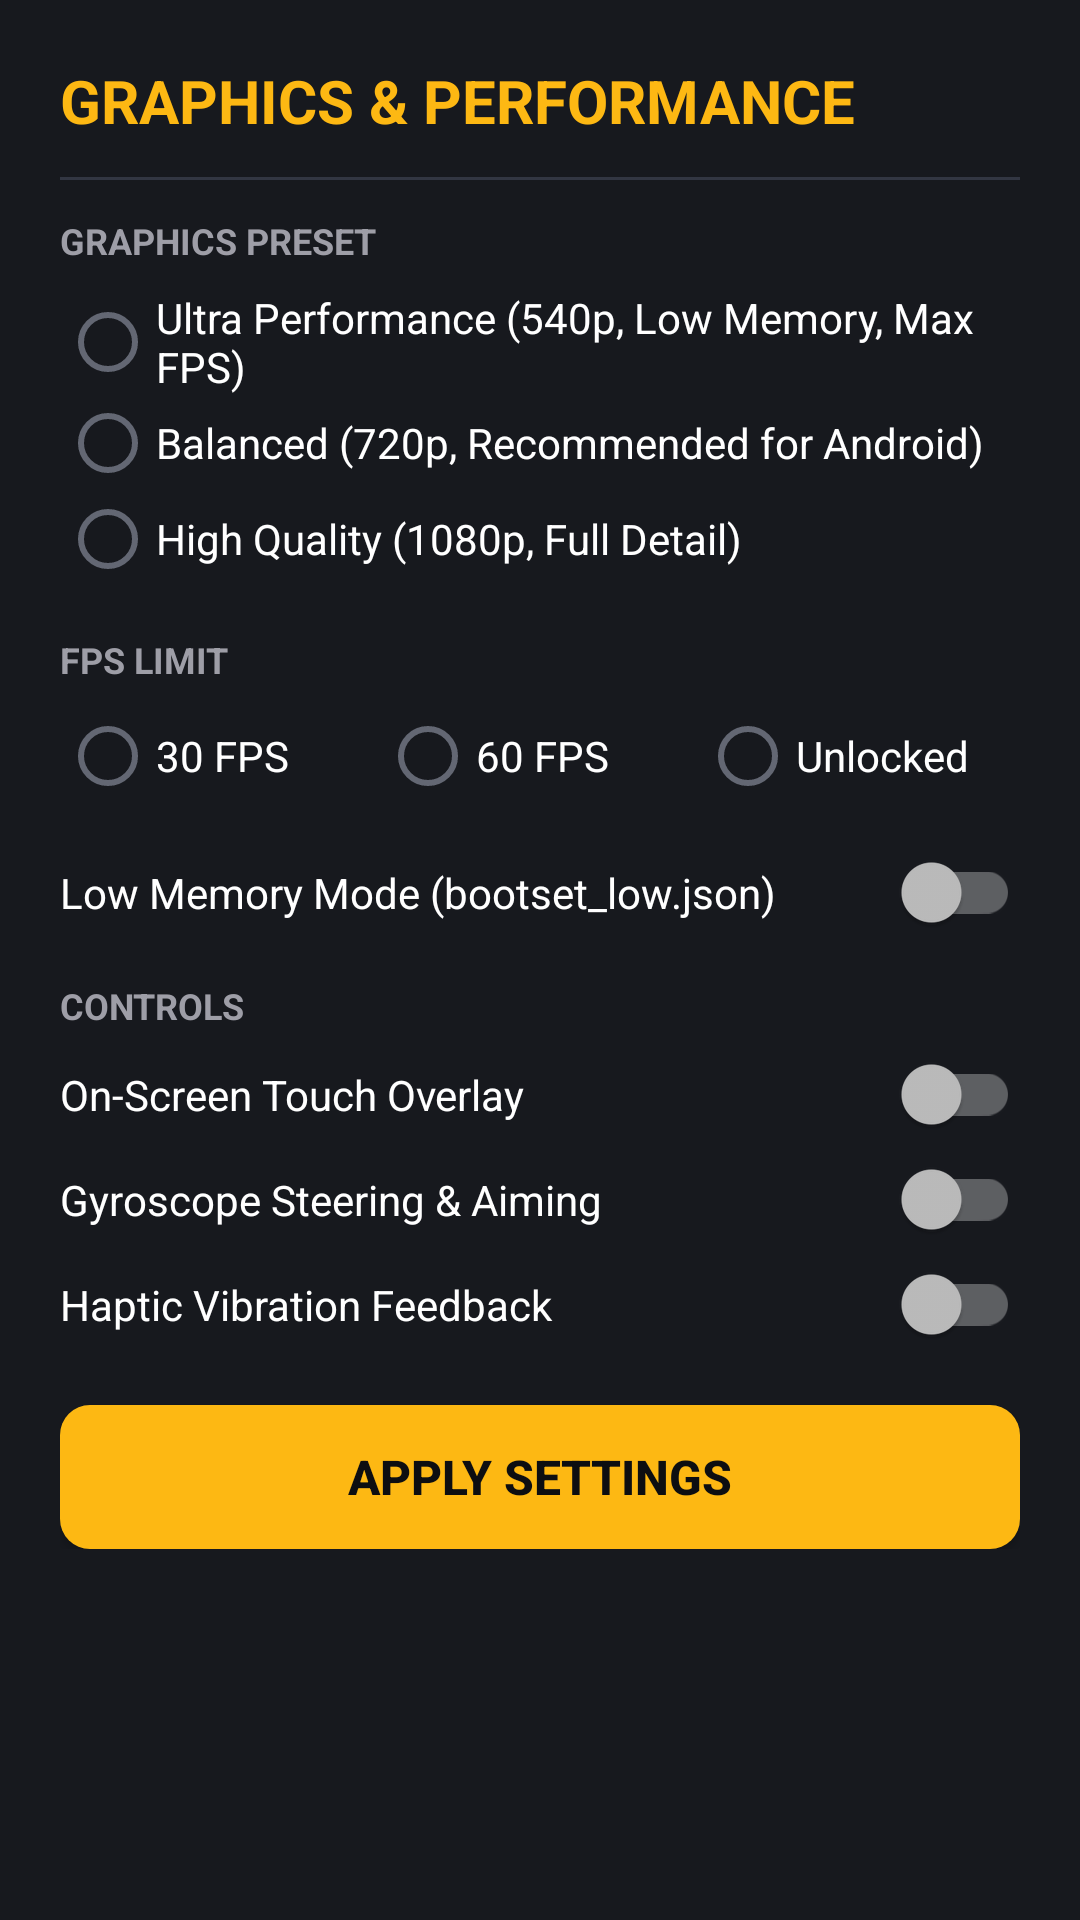

Android layout source for this screen:
<!-- AndroidManifest.xml: application theme Theme.GTA5Launcher -->
<!-- res/layout/dialog_settings.xml -->
<?xml version="1.0" encoding="utf-8"?>
<ScrollView xmlns:android="http://schemas.android.com/apk/res/android"
    android:layout_width="match_parent"
    android:layout_height="wrap_content"
    android:background="@color/surface_dark">

    <LinearLayout
        android:layout_width="match_parent"
        android:layout_height="wrap_content"
        android:orientation="vertical"
        android:padding="20dp">

        <TextView
            android:layout_width="wrap_content"
            android:layout_height="wrap_content"
            android:text="GRAPHICS &amp; PERFORMANCE"
            android:textColor="@color/gta_gold"
            android:textSize="20sp"
            android:textStyle="bold" />

        <View
            android:layout_width="match_parent"
            android:layout_height="1dp"
            android:layout_marginTop="12dp"
            android:layout_marginBottom="12dp"
            android:background="@color/surface_card_stroke" />

        
        <TextView
            android:layout_width="wrap_content"
            android:layout_height="wrap_content"
            android:text="GRAPHICS PRESET"
            android:textColor="@color/text_secondary"
            android:textSize="12sp"
            android:textStyle="bold" />

        <RadioGroup
            android:id="@+id/group_presets"
            android:layout_width="match_parent"
            android:layout_height="wrap_content"
            android:layout_marginTop="8dp">

            <RadioButton
                android:id="@+id/radio_ultra_perf"
                android:layout_width="match_parent"
                android:layout_height="wrap_content"
                android:text="Ultra Performance (540p, Low Memory, Max FPS)"
                android:textColor="@color/text_primary" />

            <RadioButton
                android:id="@+id/radio_balanced"
                android:layout_width="match_parent"
                android:layout_height="wrap_content"
                android:text="Balanced (720p, Recommended for Android)"
                android:textColor="@color/text_primary" />

            <RadioButton
                android:id="@+id/radio_high"
                android:layout_width="match_parent"
                android:layout_height="wrap_content"
                android:text="High Quality (1080p, Full Detail)"
                android:textColor="@color/text_primary" />
        </RadioGroup>

        
        <TextView
            android:layout_width="wrap_content"
            android:layout_height="wrap_content"
            android:layout_marginTop="16dp"
            android:text="FPS LIMIT"
            android:textColor="@color/text_secondary"
            android:textSize="12sp"
            android:textStyle="bold" />

        <RadioGroup
            android:id="@+id/group_fps"
            android:layout_width="match_parent"
            android:layout_height="wrap_content"
            android:layout_marginTop="8dp"
            android:orientation="horizontal">

            <RadioButton
                android:id="@+id/radio_fps_30"
                android:layout_width="0dp"
                android:layout_height="wrap_content"
                android:layout_weight="1"
                android:text="30 FPS"
                android:textColor="@color/text_primary" />

            <RadioButton
                android:id="@+id/radio_fps_60"
                android:layout_width="0dp"
                android:layout_height="wrap_content"
                android:layout_weight="1"
                android:text="60 FPS"
                android:textColor="@color/text_primary" />

            <RadioButton
                android:id="@+id/radio_fps_unlocked"
                android:layout_width="0dp"
                android:layout_height="wrap_content"
                android:layout_weight="1"
                android:text="Unlocked"
                android:textColor="@color/text_primary" />
        </RadioGroup>

        
        <androidx.appcompat.widget.SwitchCompat
            android:id="@+id/switch_low_memory"
            android:layout_width="match_parent"
            android:layout_height="wrap_content"
            android:layout_marginTop="16dp"
            android:text="Low Memory Mode (bootset_low.json)"
            android:textColor="@color/text_primary" />

        
        <TextView
            android:layout_width="wrap_content"
            android:layout_height="wrap_content"
            android:layout_marginTop="16dp"
            android:text="CONTROLS"
            android:textColor="@color/text_secondary"
            android:textSize="12sp"
            android:textStyle="bold" />

        <androidx.appcompat.widget.SwitchCompat
            android:id="@+id/switch_touch_overlay"
            android:layout_width="match_parent"
            android:layout_height="wrap_content"
            android:layout_marginTop="8dp"
            android:text="On-Screen Touch Overlay"
            android:textColor="@color/text_primary" />

        <androidx.appcompat.widget.SwitchCompat
            android:id="@+id/switch_gyro"
            android:layout_width="match_parent"
            android:layout_height="wrap_content"
            android:layout_marginTop="8dp"
            android:text="Gyroscope Steering &amp; Aiming"
            android:textColor="@color/text_primary" />

        <androidx.appcompat.widget.SwitchCompat
            android:id="@+id/switch_haptics"
            android:layout_width="match_parent"
            android:layout_height="wrap_content"
            android:layout_marginTop="8dp"
            android:text="Haptic Vibration Feedback"
            android:textColor="@color/text_primary" />

        <Button
            android:id="@+id/btn_save_settings"
            style="@style/GTA5Button"
            android:layout_width="match_parent"
            android:layout_height="wrap_content"
            android:layout_marginTop="20dp"
            android:text="APPLY SETTINGS" />

    </LinearLayout>
</ScrollView>
<!-- resources referenced by this layout -->
<resources>
  <color name="gta_gold">#FDB813</color>
  <color name="surface_card_stroke">#323642</color>
  <color name="surface_dark">#17191E</color>
  <color name="text_primary">#FFFFFF</color>
  <color name="text_secondary">#9E9EA7</color>
  <style name="GTA5Button">
          <item name="android:background">@drawable/bg_button_gold</item>
          <item name="android:textColor">@color/bg_dark</item>
          <item name="android:textStyle">bold</item>
          <item name="android:paddingTop">12dp</item>
          <item name="android:paddingBottom">12dp</item>
          <item name="android:paddingLeft">20dp</item>
          <item name="android:paddingRight">20dp</item>
          <item name="android:textSize">16sp</item>
      </style>
  <style name="Theme.GTA5Launcher" parent="Theme.AppCompat.NoActionBar">
          <item name="colorPrimary">@color/gta_gold</item>
          <item name="colorPrimaryDark">@color/bg_dark</item>
          <item name="colorAccent">@color/gta_gold</item>
          <item name="android:windowBackground">@color/bg_dark</item>
          <item name="android:textColorPrimary">@color/text_primary</item>
          <item name="android:textColorSecondary">@color/text_secondary</item>
          <item name="android:navigationBarColor">@color/bg_dark</item>
          <item name="android:statusBarColor">@color/bg_dark</item>
      </style>
  <!-- drawable bg_button_gold (drawable) -->
  <?xml version="1.0" encoding="utf-8"?>
  <ripple xmlns:android="http://schemas.android.com/apk/res/android"
      android:color="@color/gta_gold_dark">
      <item>
          <shape android:shape="rectangle">
              <solid android:color="@color/gta_gold" />
              <corners android:radius="10dp" />
          </shape>
      </item>
  </ripple>
  <color name="bg_dark">#0D0E11</color>
  <color name="gta_gold_dark">#C48D0A</color>
</resources>
